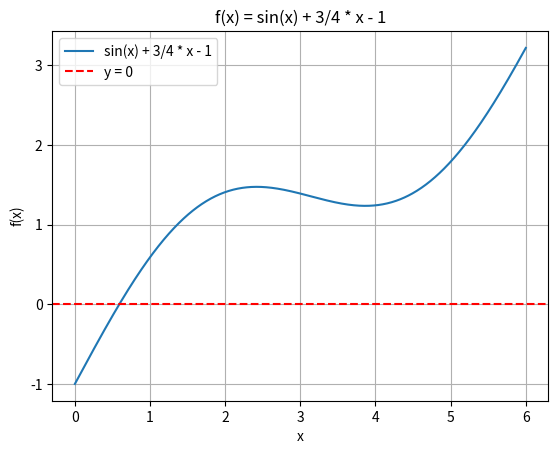

Reproduce this figure in Python.
import math

def f(x):
  """
  Defines the function f(x) = sin(x) + 3/4 * x - 1.
  """
  return math.sin(x) + 3/4 * x - 1

def derivative_f(x):
  """
  Calculates the derivative of f(x) = cos(x) + 3/4.
  """
  return math.cos(x) + 3/4

def newton_raphson(f, derivative_f, x_0, max_iterations=100, domain_min=0.0, domain_max=6.0):
  """
  Implements the Newton-Raphson method to find the root of f(x) within the given domain.

  Args:
      f: The function to find the root of.
      derivative_f: The derivative of the function.
      x_0: The initial guess for the root.
      max_iterations: The maximum number of iterations allowed (default is 100).
      domain_min: The minimum value of the domain (default is 0.0).
      domain_max: The maximum value of the domain (default is 6.0).

  Returns:
      The root (or None if not found within the domain and iterations).
  """

  x = x_0
  for i in range(max_iterations):
    # Check if within domain
    if x < domain_min or x > domain_max:
      return None
    
    # Calculate new guess
    x_new = x - f(x) / derivative_f(x)

    # Check for convergence through a threshold
    if abs(x_new - x) < 1e-6:
      return x_new

    # Update guess
    x = x_new

  # Maximum iterations reached without convergence
  return None

# Function for graphing
def plot_function(f, domain_min, domain_max):
  import matplotlib.pyplot as plt
  import numpy as np

  x = np.linspace(domain_min, domain_max, 1000)
  # Apply f(x) element-wise using vectorized operations
  y = np.vectorize(f)(x)  # or y = f(x)  (if f already handles vectorized input)

  plt.plot(x, y, label="sin(x) + 3/4 * x - 1")
  plt.axhline(y=0, color='r', linestyle='--', label="y = 0")
  plt.xlabel("x")
  plt.ylabel("f(x)")
  plt.title("f(x) = sin(x) + 3/4 * x - 1")
  plt.legend()
  plt.grid(True)
  plt.show()

# Initial values
initial_values = [1.0, 2.0, 4.0, 9.5]

# Find solutions and print results
for x_0 in initial_values:
  root = newton_raphson(f, derivative_f, x_0)
  if root is not None:
    print(f"Initial guess: {x_0:.6f}, Root: {root:.6f}")
  else:
    print(f"No solution found within domain for initial guess: {x_0:.6f}")

# Plot the function
plot_function(f, domain_min=0.0, domain_max=6.0)
